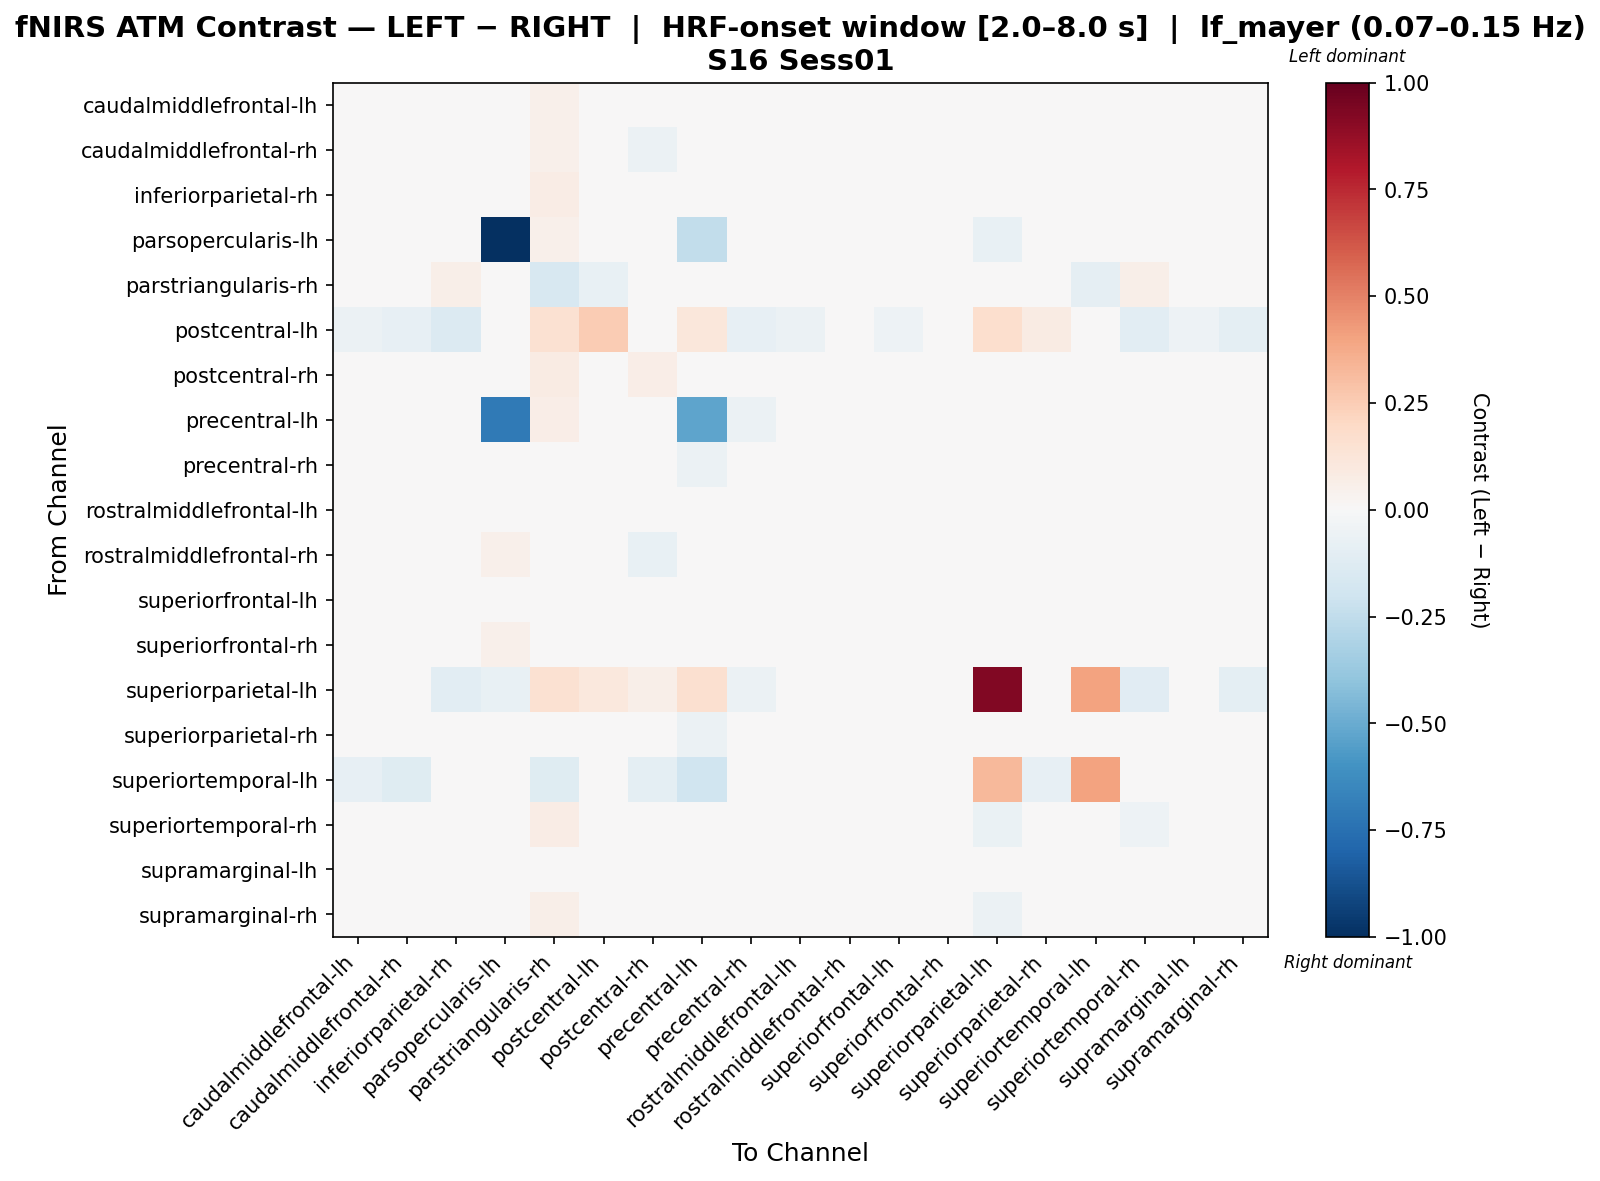

Data behind this chart, as committed beside it:
, caudalmiddlefrontal-lh, caudalmiddlefrontal-rh, inferiorparietal-rh, parsopercularis-lh, parstriangularis-rh, postcentral-lh, postcentral-rh, precentral-lh, precentral-rh, rostralmiddlefrontal-lh, rostralmiddlefrontal-rh, superiorfrontal-lh, superiorfrontal-rh, superiorparietal-lh, superiorparietal-rh, superiortemporal-lh, superiortemporal-rh, supramarginal-lh, supramarginal-rh
caudalmiddlefrontal-lh, -0.02937, -0.01089, -0.01342, 0.03667, 0.05034, -0.02627, -0.04862, -0.006756, 0.009958, 0.01285, 0.002605, -0.005277, -0.0051, -0.01839, 0.02345, -0.01314, 0.02616, -0.005454, 0.02064
caudalmiddlefrontal-rh, -0.03007, -0.0497, 0.0007764, 0.04906, 0.05402, -0.03646, -0.06038, -0.002416, 0.008575, 0.0148, 0.001698, -0.01793, -0.006101, -0.01402, 0.03785, -0.01683, 0.03473, 0.001083, 0.03132
inferiorparietal-rh, -0.02508, -0.004906, -0.01264, 0.04196, 0.0738, -0.04907, -0.03738, 0.0006255, -0.002198, -0.00798, 0.02006, -0.0002323, -0.00294, -0.04907, 0.03986, 0.0, 0.01773, 0.001001, -0.003548
parsopercularis-lh, -0.006308, 0.02413, 0.00728, -1.0, 0.05021, 0.0, -0.02784, -0.2468, -0.006809, -0.01525, 0.02747, 0.008784, 0.01773, -0.07391, 0.01188, 0.0, -0.0009137, 0.007782, 0.01393
parstriangularis-rh, -0.007174, 0.02382, 0.05843, 0.03428, -0.1639, -0.07097, 0.01805, 0.001479, -0.008247, 0.01121, 0.01697, 0.005436, 0.01228, 0.0375, 0.01013, -0.09297, 0.06132, 0.01409, 0.03824
postcentral-lh, -0.0586, -0.08058, -0.1392, 0.0, 0.1528, 0.2553, 0.0, 0.1099, -0.08058, -0.0586, 0.0, -0.05128, -0.02198, 0.1653, 0.07848, -0.02198, -0.1026, -0.05128, -0.09523
postcentral-rh, -0.02997, -0.02233, -0.02111, 0.02255, 0.07857, 0.0, 0.06294, 0.02284, 0.004073, -0.001871, -0.02629, -0.01545, -0.01545, 0.01906, -0.01866, -0.01924, -0.009508, -0.02507, -0.005077
precentral-lh, -0.0007206, 0.01263, 0.01143, -0.7066, 0.06454, 0.02126, -0.005878, -0.5293, -0.05596, -0.01499, -0.002697, 0.003521, 0.01475, 0.009594, -0.03258, -0.04097, 0.01432, 0.00945, 0.01962
precentral-rh, -0.005018, -0.00168, 0.003901, 0.03327, 0.04861, -0.04007, -0.02755, -0.05671, -0.03794, 0.0007721, 0.01679, 0.004321, 0.0219, -0.03673, 0.01814, 0.0, 0.01079, 0.01324, 0.03395
rostralmiddlefrontal-lh, -0.001424, 0.01717, -0.01382, 0.02484, 0.04244, -0.03099, -0.02918, -0.02705, -0.006151, -0.01316, 0.02647, 0.009502, 0.0188, -0.03181, 0.01717, 0.0, -0.009092, -0.003052, 0.009344
rostralmiddlefrontal-rh, -0.03208, -0.009661, 0.00801, 0.05285, 0.04542, 0.0, -0.0763, -0.018, 0.005987, 0.01358, 0.007927, -0.0004129, -0.01854, -0.01061, 0.0102, 0.0, 0.009744, 0.000867, 0.01102
superiorfrontal-lh, -0.03518, -0.01355, -0.001839, 0.04713, 0.04726, -0.02542, -0.04201, -0.007706, 0.006217, 0.01373, 0.02027, -0.04468, -0.02388, -0.01694, 0.02647, 0.0, 0.04148, -0.00556, 0.01421
superiorfrontal-rh, -0.02841, -0.01009, -0.006936, 0.05058, 0.03888, -0.01578, -0.0452, -0.0009235, 0.02085, 0.01016, 0.001309, -0.03218, -0.03595, -0.009467, 0.03724, 0.0, 0.01699, -0.008158, 0.01709
superiorparietal-lh, -0.02352, -0.02336, -0.1051, -0.0704, 0.1496, 0.1023, 0.05705, 0.1602, -0.05839, -0.02386, 0.01118, -0.01768, 0.01134, 0.9229, -0.0352, 0.4029, -0.1109, -0.04104, -0.09926
superiorparietal-rh, -0.01128, 0.01767, 0.02515, 0.01976, 0.04826, 0.01522, -0.04493, -0.06092, -0.01736, -0.00476, 0.00454, 0.01167, 0.01332, -0.03442, -0.01483, -0.02295, 0.004981, 0.02028, 0.03063
superiortemporal-lh, -0.08058, -0.1209, 0.0, 0.0, -0.1209, -0.02014, -0.1007, -0.2014, 0.0, 0.0, 0.0, 0.0, 0.0, 0.3223, -0.08058, 0.4029, 0.0, 0.0, 0.0
superiortemporal-rh, 0.007227, 0.02276, 0.0135, 0.03243, 0.07343, -0.04971, -0.03476, -0.009556, 0.002581, -0.01545, 0.02247, 0.02183, 0.01094, -0.06835, 0.01782, -0.003107, -0.05143, 0.01533, -0.007961
supramarginal-lh, -0.02559, -0.003533, -0.01043, 0.03645, 0.04679, -0.02559, -0.0474, -0.004481, 0.00293, -0.007756, 0.004309, -0.008532, -0.004998, -0.02844, 0.04007, 0.0, 0.01861, -0.001896, 0.01948
supramarginal-rh, -0.006819, 0.01325, -0.01172, 0.0345, 0.05475, -0.04188, -0.0382, -0.0007466, 0.01789, -0.008554, 0.009396, 0.0008991, 0.00775, -0.05684, 0.04, 0.0, -0.008255, 0.002455, -0.007866
